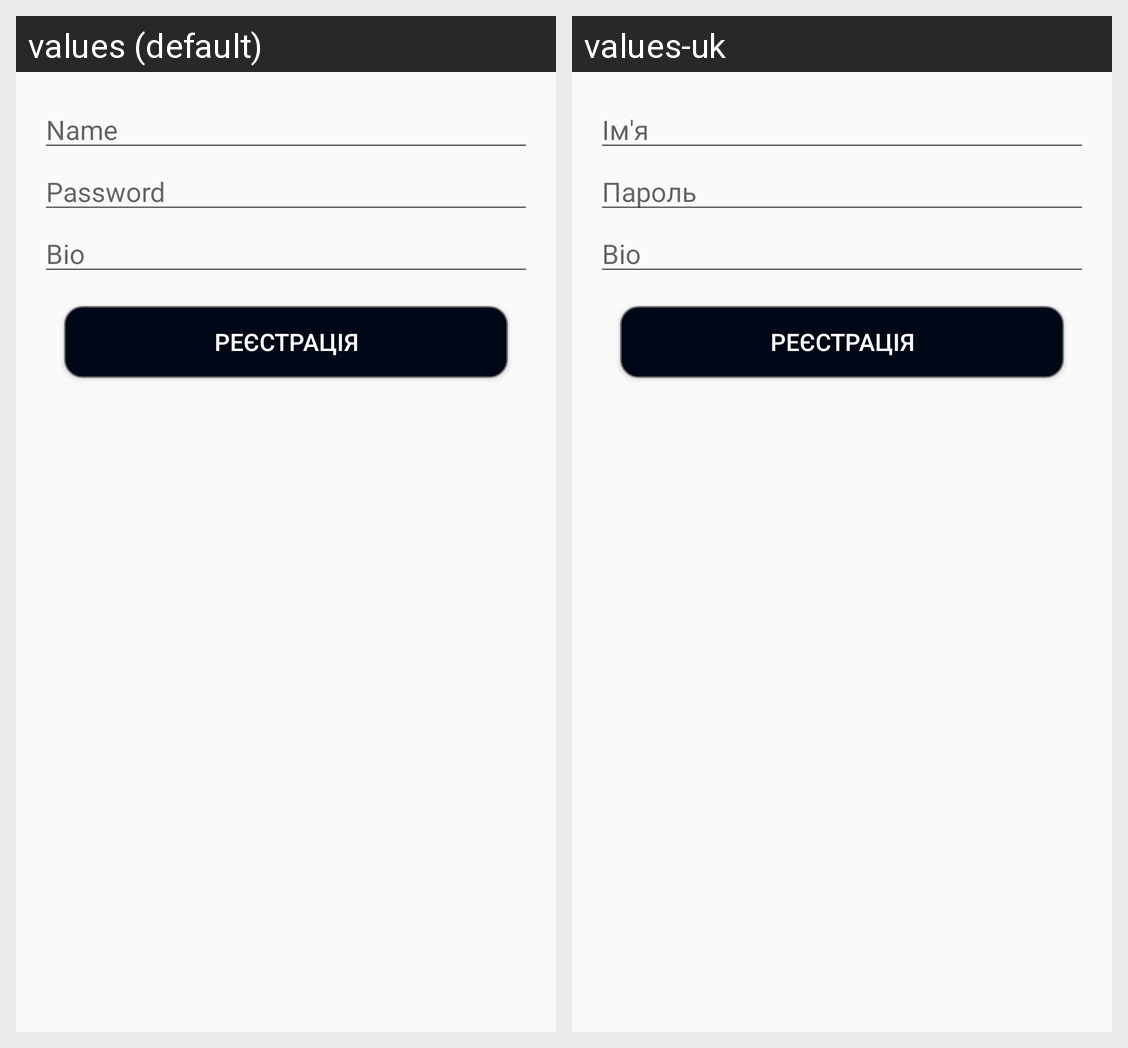

For this localized Android screen grid, give each drawn string resource with its value in every locale shown.
Android screen res/layout/activity_register.xml rendered under 2 locales, left to right: values (default), values-uk. Device: Nexus 5 (rendered at 1080×1920; each locale shown at half size, 540×960, under a caption strip naming it); theme Theme.NewApp.
Strings drawn on this screen, with the default value and each locale's value (text and hints the layout hard-codes, and strings that could not be matched under every locale, appear in the picture but are not listed):

name_field
  values: Name
  values-uk: Ім'я

password_field
  values: Password
  values-uk: Пароль
